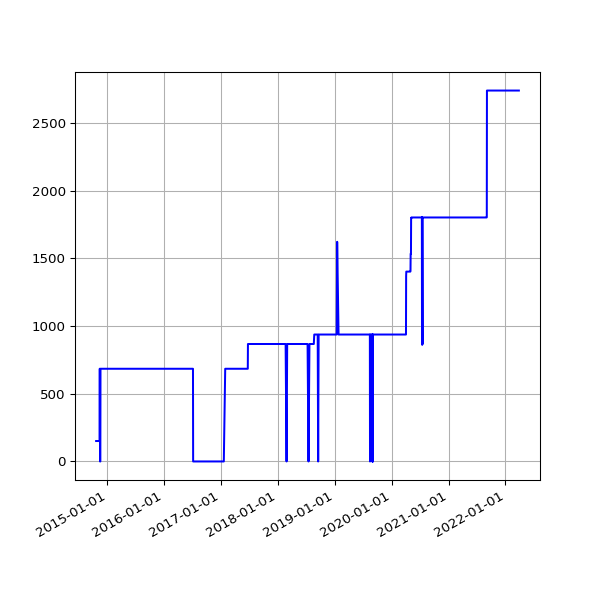

The data file committed next to this chart (first rows):
date, value
2014-10-21 02:39:54 +0100, 151
2014-10-22 03:00:57 +0100, 151
2014-10-23 02:37:10 +0100, 151
2014-10-25 02:32:51 +0100, 151
2014-10-26 01:30:24 +0000, 151
2014-10-27 02:54:13 +0000, 151
2014-10-28 02:35:31 +0000, 151
2014-10-29 03:06:57 +0000, 151
2014-10-30 02:47:36 +0000, 151
2014-10-31 02:36:06 +0000, 151
2014-11-01 02:28:50 +0000, 151
2014-11-02 02:28:48 +0000, 151
2014-11-03 02:32:02 +0000, 151
2014-11-04 02:35:06 +0000, 151
2014-11-05 02:49:43 +0000, 151
2014-11-06 02:58:43 +0000, 151
2014-11-07 02:45:22 +0000, 151
2014-11-08 02:32:13 +0000, 151
2014-11-09 02:29:46 +0000, 151
2014-11-10 02:36:49 +0000, 151
2014-11-11 02:39:57 +0000, 151
2014-11-12 02:39:23 +0000, 151
2014-11-13 02:43:39 +0000, 685
2014-11-14 02:36:10 +0000, 685
2014-11-15 02:30:19 +0000, 0
2014-11-16 02:31:03 +0000, 0
2014-11-17 02:44:07 +0000, 0
2014-11-18 02:40:33 +0000, 685
2014-11-19 02:46:01 +0000, 685
2014-11-20 02:43:56 +0000, 685
2014-11-21 02:34:50 +0000, 685
2014-11-22 02:32:51 +0000, 685
2014-11-23 02:36:45 +0000, 685
2014-11-24 02:27:24 +0000, 685
2014-11-25 02:39:42 +0000, 685
2014-11-26 02:51:07 +0000, 685
2014-11-27 02:37:04 +0000, 685
2014-11-28 02:34:52 +0000, 685
2014-11-29 02:30:27 +0000, 685
2014-11-30 02:32:57 +0000, 685
2014-12-01 03:23:50 +0000, 685
2014-12-02 02:35:18 +0000, 685
2014-12-03 02:37:48 +0000, 685
2014-12-04 02:39:05 +0000, 685
2014-12-05 02:39:00 +0000, 685
2014-12-06 02:32:23 +0000, 685
2014-12-07 02:28:06 +0000, 685
2014-12-08 02:44:28 +0000, 685
2014-12-09 02:39:34 +0000, 685
2014-12-11 03:14:35 +0000, 685
2014-12-16 20:52:04 +0000, 685
2014-12-17 13:32:22 +0000, 685
2014-12-18 02:17:19 +0000, 685
2014-12-19 02:43:05 +0000, 685
2014-12-20 02:31:59 +0000, 685
2014-12-21 02:08:34 +0000, 685
2014-12-22 02:09:19 +0000, 685
2014-12-23 02:08:53 +0000, 685
2014-12-24 02:12:21 +0000, 685
2014-12-25 06:47:47 +0000, 685
... 2,702 more rows
